Photos from the image-classification dataset "dataset" in the GitHub repository yancarm/Plant-Recognition. Its 5 classes are: barbados cherry, betel, caricature plant, sweet potato, vieux garcon.

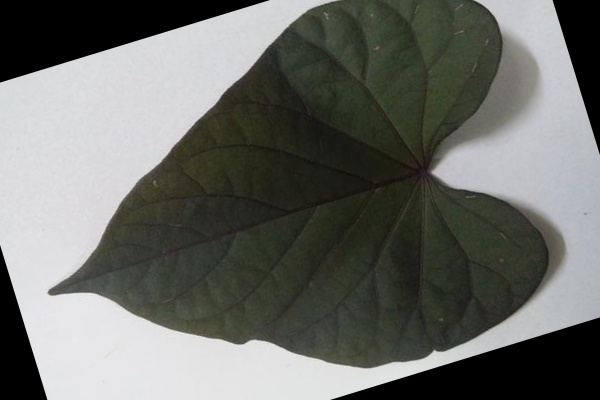
Label: sweet potato

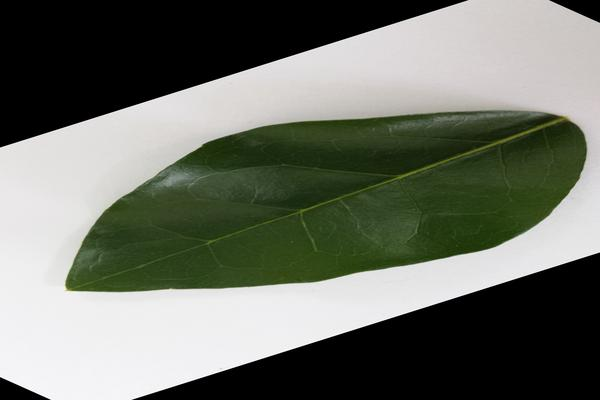
Label: barbados cherry

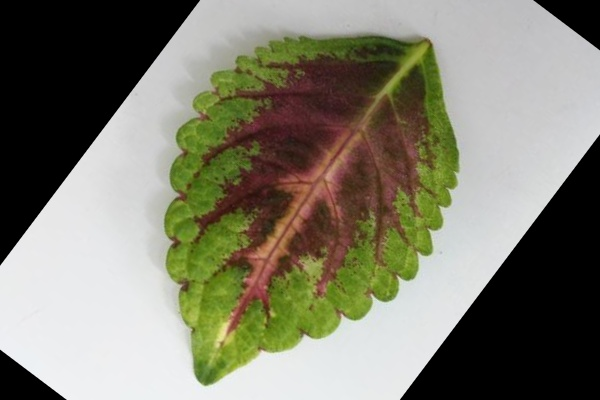
Label: vieux garcon

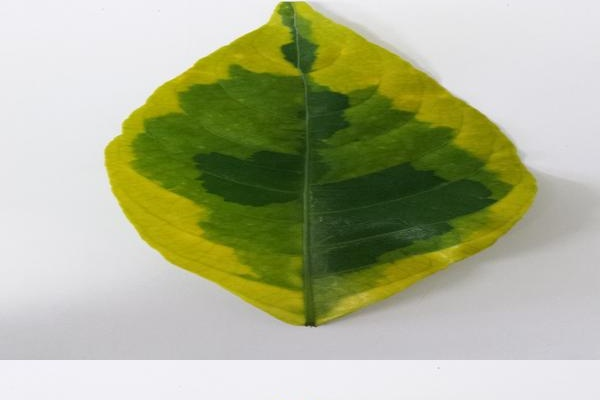
Label: caricature plant

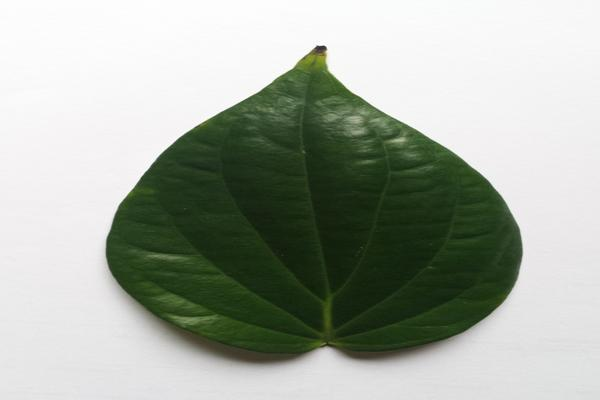
Label: betel

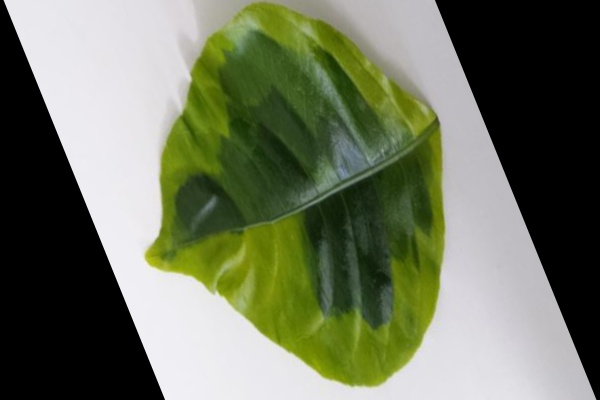
Label: caricature plant
